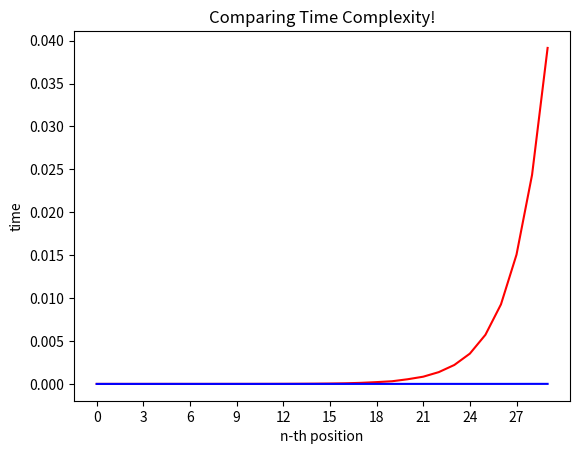

Write the Python code that produced this figure.
import time
import math
import matplotlib.pyplot as plt
import numpy as np

def fibonacci_1(n):
    # Time Complexity : O(2^n) (exponential)
    if n <= 0:
        print("Invalid input!")
    elif n <= 2:
        return n-1
    else:
        return fibonacci_1(n-1)+fibonacci_1(n-2)

def fibonacci_2(n):
    # Time Complexity : O(n) (linear)
    fibonacci_array = [0,1]
    if n < 0:
        print("Invalid input!")
    elif n <= 2:
        return fibonacci_array[n-1]
    else:
        for i in range(2,n):
            fibonacci_array.append(fibonacci_array[i-1] + fibonacci_array[i-2])
        return fibonacci_array[-1]


if __name__ == '__main__':

    n = 30
    x = [i for i in range(n)]
    y = [0 for i in range(n)]
    z = [0 for i in range(n)]

    for i in range(n - 1):
        start = time.time()
        fibonacci_1(x[i + 1])
        y[i + 1] = time.time() - start
        start = time.time()
        fibonacci_2(x[i + 1])
        z[i + 1] = time.time() - start

    x_interval = math.ceil(n / 10)
    plt.plot(x, y, 'r')
    plt.plot(x, z, 'b')
    plt.xticks(np.arange(min(x), max(x) + 1, x_interval))
    plt.xlabel('n-th position')
    plt.ylabel('time')
    plt.title('Comparing Time Complexity!')
    plt.show()
